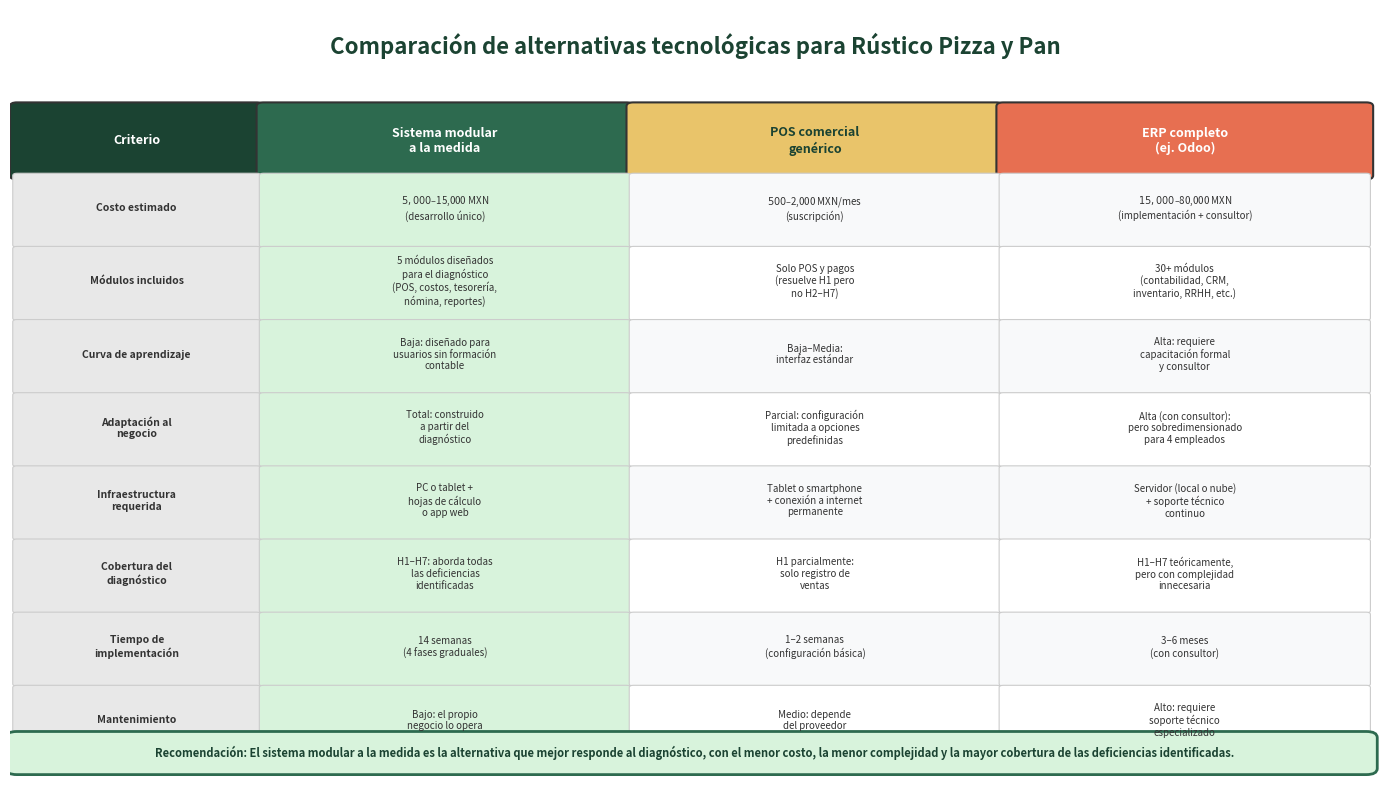

Reproduce this figure in Python. (Note: this script raises an exception after producing the figure.)
import matplotlib
matplotlib.use('Agg')
import matplotlib.pyplot as plt
import matplotlib.patches as mpatches
import numpy as np

fig, ax = plt.subplots(figsize=(14, 8))
ax.axis('off')
fig.patch.set_facecolor('white')

ax.text(0.5, 0.97, 'Comparación de alternativas tecnológicas para Rústico Pizza y Pan',
        fontsize=16, fontweight='bold', ha='center', va='top', transform=ax.transAxes,
        color='#1b4332')

headers = ['Criterio', 'Sistema modular\na la medida', 'POS comercial\ngenérico', 'ERP completo\n(ej. Odoo)']

rows = [
    ['Costo estimado', '$5,000 – $15,000 MXN\n(desarrollo único)', '$500 – $2,000 MXN/mes\n(suscripción)', '$15,000 – $80,000 MXN\n(implementación + consultor)'],
    ['Módulos incluidos', '5 módulos diseñados\npara el diagnóstico\n(POS, costos, tesorería,\nnómina, reportes)', 'Solo POS y pagos\n(resuelve H1 pero\nno H2–H7)', '30+ módulos\n(contabilidad, CRM,\ninventario, RRHH, etc.)'],
    ['Curva de aprendizaje', 'Baja: diseñado para\nusuarios sin formación\ncontable', 'Baja–Media:\ninterfaz estándar', 'Alta: requiere\ncapacitación formal\ny consultor'],
    ['Adaptación al\nnegocio', 'Total: construido\na partir del\ndiagnóstico', 'Parcial: configuración\nlimitada a opciones\npredefinidas', 'Alta (con consultor):\npero sobredimensionado\npara 4 empleados'],
    ['Infraestructura\nrequerida', 'PC o tablet +\nhojas de cálculo\no app web', 'Tablet o smartphone\n+ conexión a internet\npermanente', 'Servidor (local o nube)\n+ soporte técnico\ncontinuo'],
    ['Cobertura del\ndiagnóstico', 'H1–H7: aborda todas\nlas deficiencias\nidentificadas', 'H1 parcialmente:\nsolo registro de\nventas', 'H1–H7 teóricamente,\npero con complejidad\ninnecesaria'],
    ['Tiempo de\nimplementación', '14 semanas\n(4 fases graduales)', '1–2 semanas\n(configuración básica)', '3–6 meses\n(con consultor)'],
    ['Mantenimiento', 'Bajo: el propio\nnegocio lo opera', 'Medio: depende\ndel proveedor', 'Alto: requiere\nsoporte técnico\nespecializado'],
]

n_rows = len(rows) + 1
n_cols = 4
cell_height = 0.095
cell_widths = [0.18, 0.27, 0.27, 0.27]
start_x = 0.005
start_y = 0.88

header_colors = ['#1b4332', '#2d6a4f', '#e9c46a', '#e76f51']
header_text_colors = ['white', 'white', '#1b4332', 'white']

for j, (header, color, tcolor) in enumerate(zip(headers, header_colors, header_text_colors)):
    x = start_x + sum(cell_widths[:j])
    rect = mpatches.FancyBboxPatch((x, start_y - cell_height), cell_widths[j] - 0.005,
                                     cell_height - 0.005, boxstyle='round,pad=0.005',
                                     facecolor=color, edgecolor='#333333', linewidth=1.5,
                                     transform=ax.transAxes)
    ax.add_patch(rect)
    ax.text(x + cell_widths[j]/2 - 0.0025, start_y - cell_height/2 - 0.0025,
            header, fontsize=9, fontweight='bold', ha='center', va='center',
            color=tcolor, transform=ax.transAxes)

row_colors_bg = ['#f8f9fa', '#ffffff']

for i, row in enumerate(rows):
    y = start_y - (i + 1) * cell_height
    bg = row_colors_bg[i % 2]
    for j, cell in enumerate(row):
        x = start_x + sum(cell_widths[:j])
        if j == 1:
            cell_bg = '#d8f3dc'
        elif j == 0:
            cell_bg = '#e8e8e8'
        else:
            cell_bg = bg
        rect = mpatches.FancyBboxPatch((x, y - cell_height + 0.005), cell_widths[j] - 0.005,
                                         cell_height - 0.005, boxstyle='round,pad=0.003',
                                         facecolor=cell_bg, edgecolor='#cccccc', linewidth=0.8,
                                         transform=ax.transAxes)
        ax.add_patch(rect)
        fontw = 'bold' if j == 0 else 'normal'
        fontsz = 7.5 if j == 0 else 7
        ax.text(x + cell_widths[j]/2 - 0.0025, y - cell_height/2 + 0.005,
                cell, fontsize=fontsz, fontweight=fontw, ha='center', va='center',
                color='#333333', transform=ax.transAxes)

note_y = start_y - (len(rows) + 1) * cell_height - 0.01
rect = mpatches.FancyBboxPatch((start_x, note_y), 0.985, 0.04,
                                 boxstyle='round,pad=0.008', facecolor='#d8f3dc',
                                 edgecolor='#2d6a4f', linewidth=2,
                                 transform=ax.transAxes)
ax.add_patch(rect)
ax.text(0.5, note_y + 0.02,
        'Recomendación: El sistema modular a la medida es la alternativa que mejor responde al diagnóstico, '
        'con el menor costo, la menor complejidad y la mayor cobertura de las deficiencias identificadas.',
        fontsize=8, fontweight='bold', ha='center', va='center', color='#1b4332',
        transform=ax.transAxes, style='italic')

plt.tight_layout()
plt.savefig('/mnt/c/Users/HG_Co/OneDrive/Documents/Github/rustico/capitulo_7/diagramas/fig5_comparacion_soluciones.png',
            dpi=200, bbox_inches='tight', facecolor='white')
plt.close()
print("fig5 generated successfully")
